Image classification data set "Dataset" (CataAlTreilea/Drone_Rail_Detection on GitHub). Class labels (2): drone, rails.

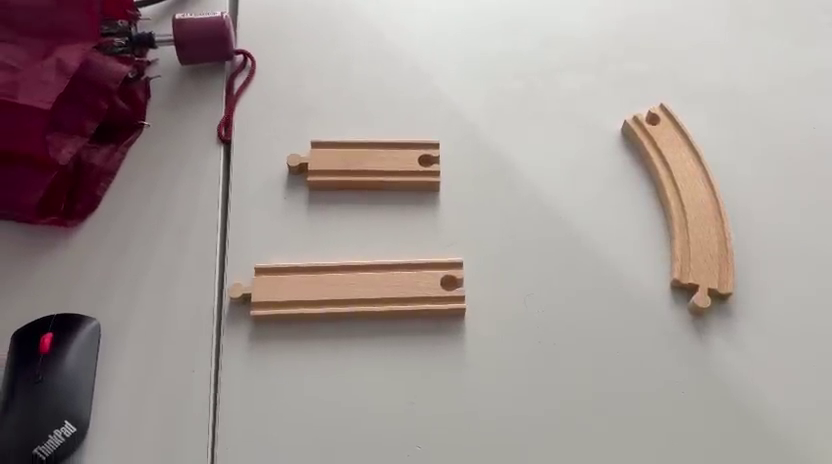
Label: rails

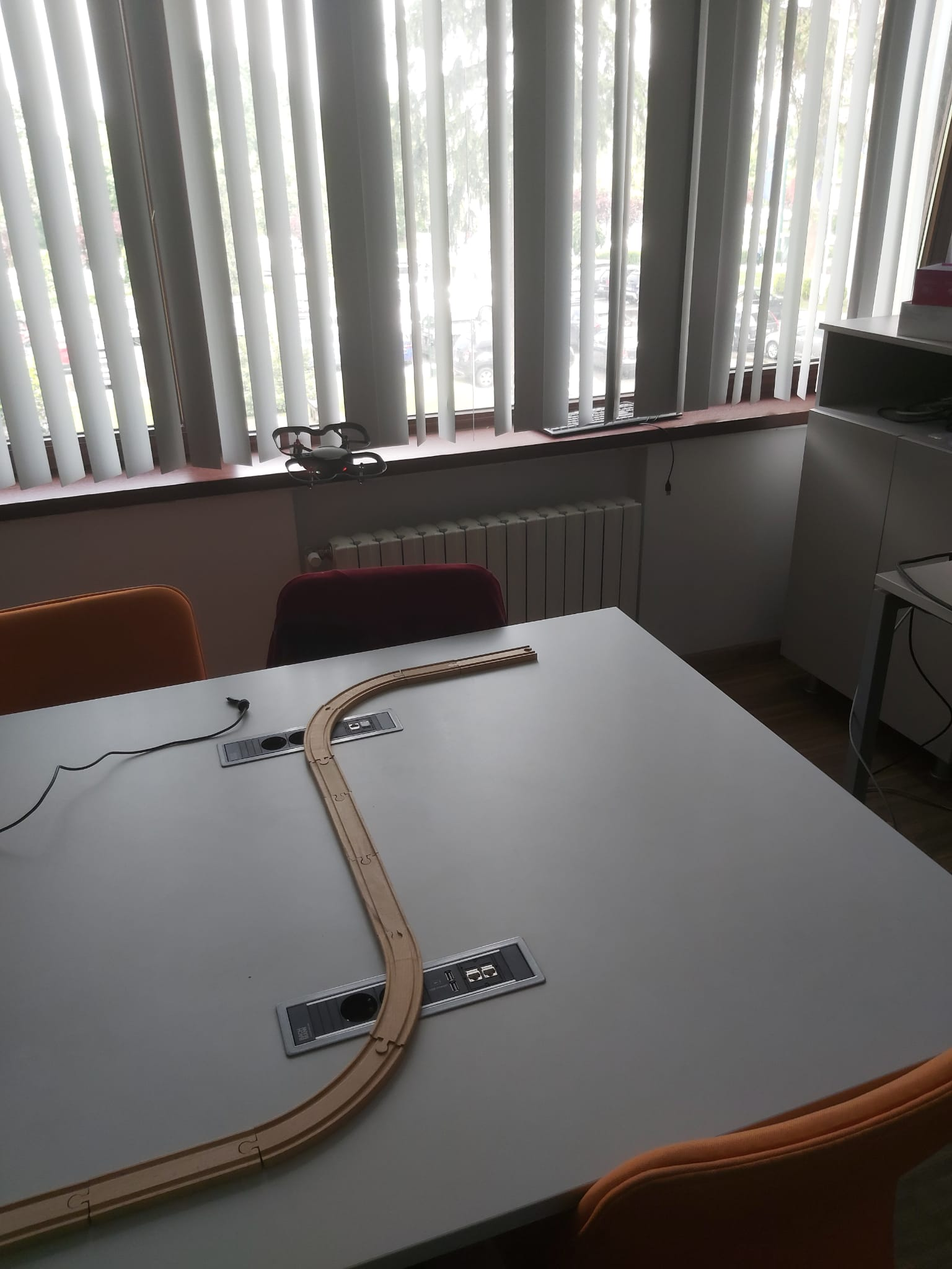
Label: drone

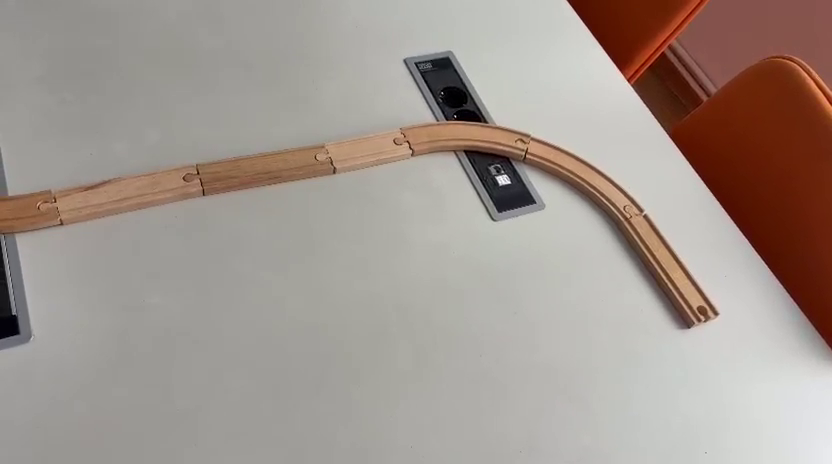
Label: rails

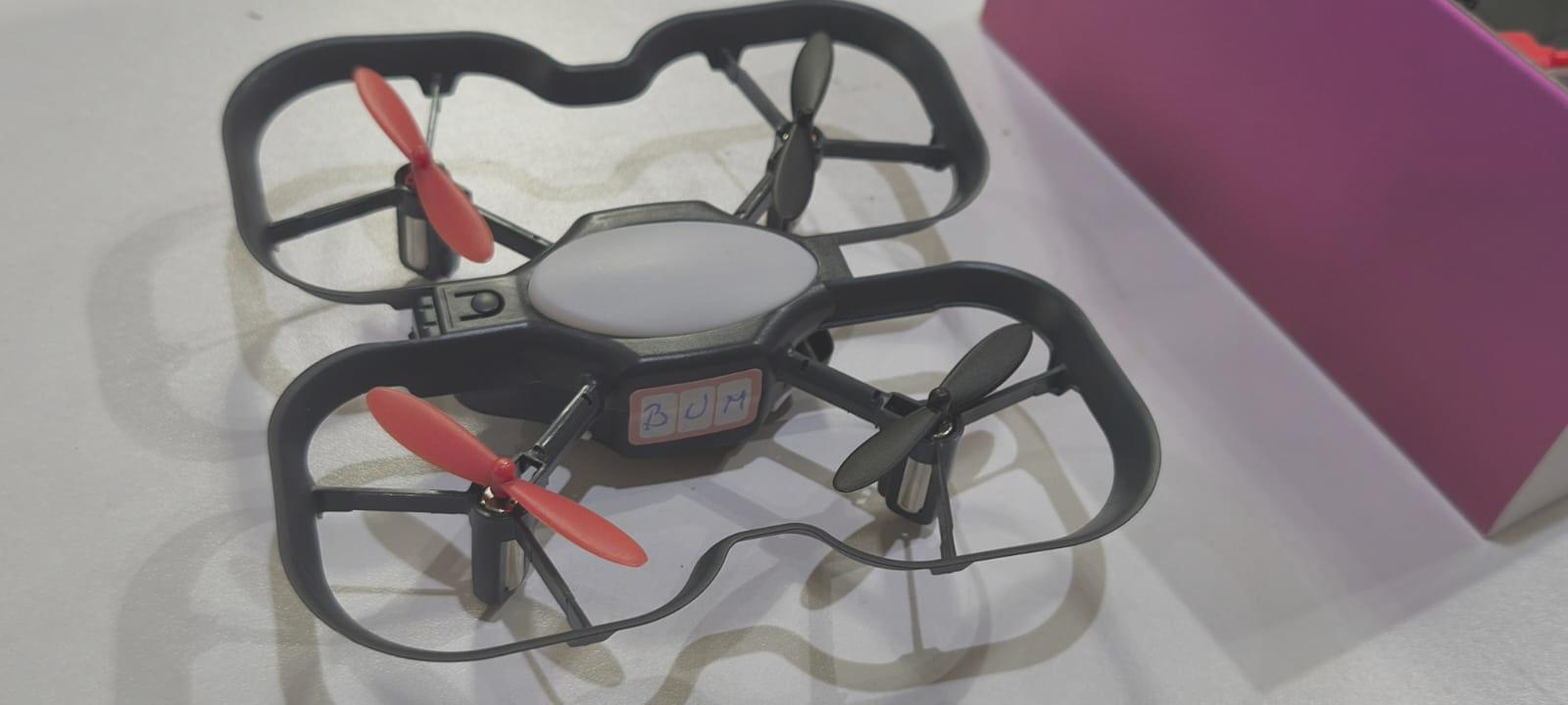
Label: drone

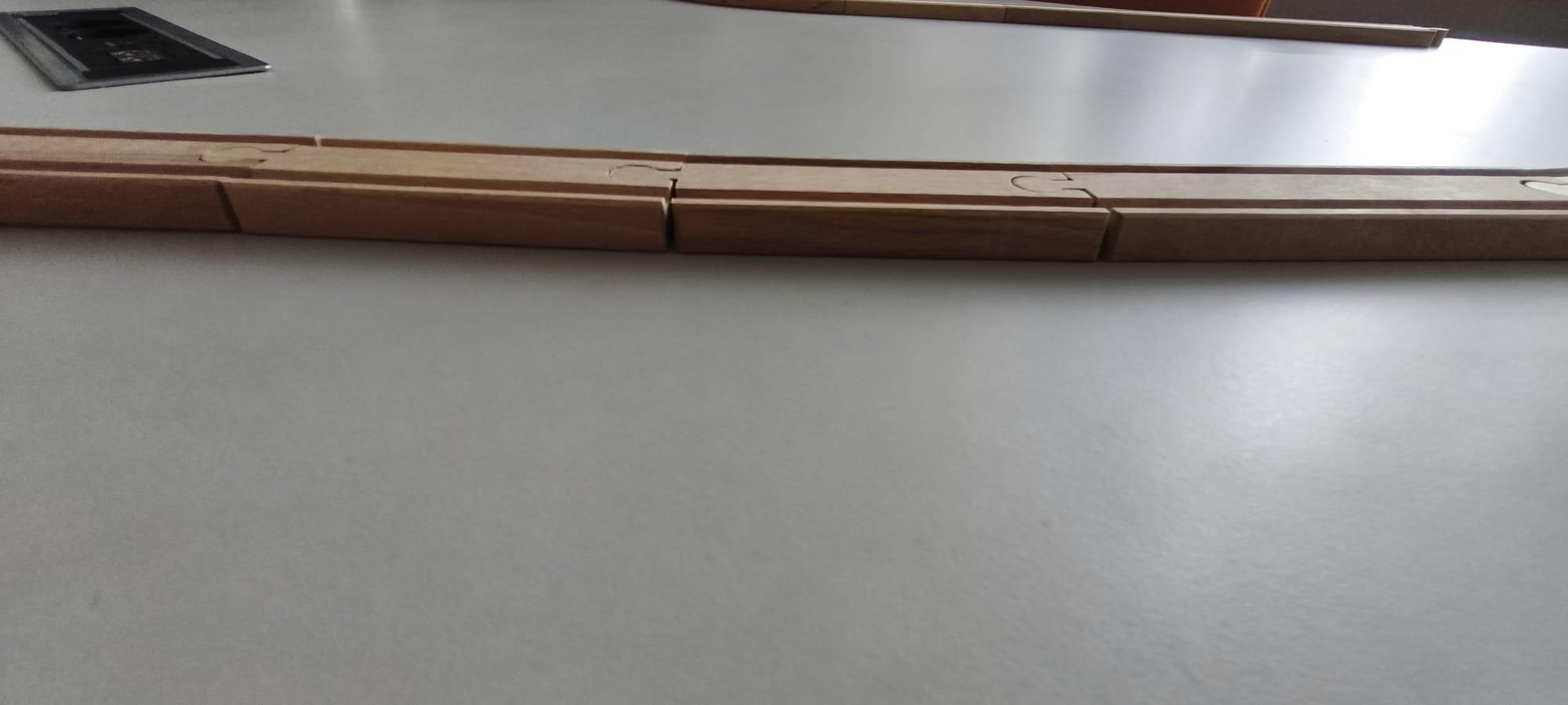
Label: rails

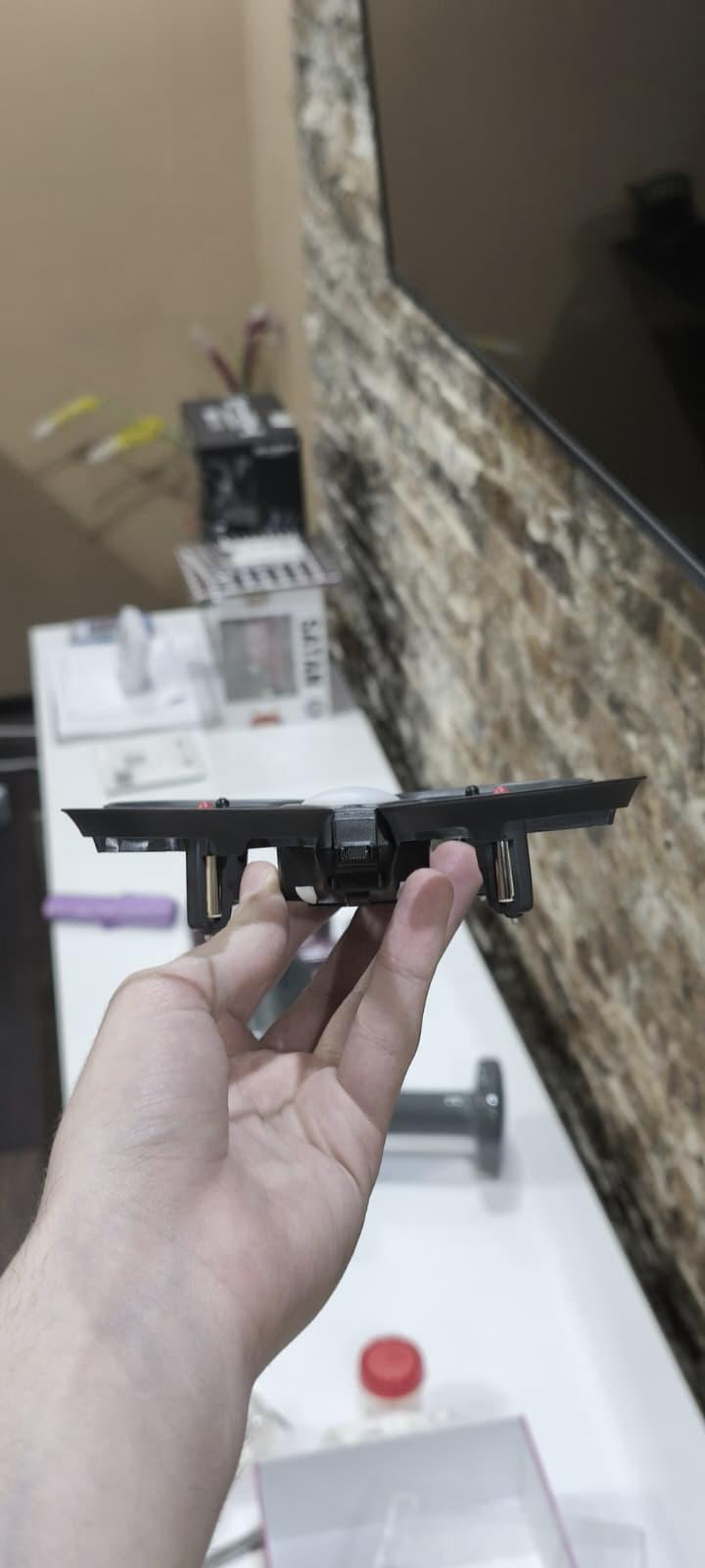
Label: drone
